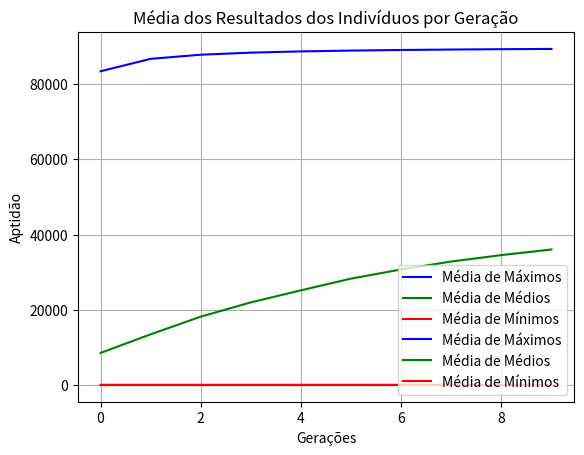

This chart was generated by the following Python code:
import math
import random

from matplotlib import pyplot
from numpy import sum, mean, std

population_len = 100

crossover_rate = 0.7
mutation_rate = 0.01

number_of_generations = 100
number_of_elements_selected_by_generation = 60


def generate_random_element():
    return {
        'x': round(random.uniform(-5, 5), 7),
        'y': round(random.uniform(-5, 5), 7)
    }


def rating_function(_population):
    list_of_results = []

    for element in _population:
        x, y = element.values()

        result = round((1 - x) ** 2 + (100 * (y - (x ** 2)) ** 2), 7)
        list_of_results.append(result)

    return list_of_results


def init_population():
    _population = [generate_random_element() for _ in range(population_len)]

    return _population


def fitness_result(element_result):
    return round(1 / (element_result + 1), 7)


def score_elements(population_results):
    elements_score = [fitness_result(result) for result in population_results]

    return elements_score


def make_wheel(elements_score):
    wheel = []
    total = sum(elements_score)
    top = 0

    for element_index, element_score in enumerate(elements_score):
        element_percent = element_score / total

        wheel.append((top, top + element_percent, element_index))
        top += element_percent

    return wheel


def binary_search(wheel, num):
    mid = len(wheel) // 2
    low, high, answer_index = wheel[mid]

    if low <= num <= high:
        return answer_index
    elif high < num:
        return binary_search(wheel[mid + 1:], num)
    else:
        return binary_search(wheel[:mid], num)


def select_parents(wheel, number_of_elements_to_select):
    step_size = 1.0 / number_of_elements_to_select
    parents_index = []

    wheel_position = random.random()
    parents_index.append(binary_search(wheel, wheel_position))

    while len(parents_index) < number_of_elements_to_select:
        wheel_position += step_size

        if wheel_position > 1:
            wheel_position %= 1

        parents_index.append(binary_search(wheel, wheel_position))

    return parents_index


def crossover(matching_parents):
    offspring = []
    first_parent, second_parent = None, None

    for parent_index, parent in enumerate(matching_parents):
        if parent_index % 2 == 0:
            first_parent = parent
        else:
            second_parent = parent

            crossover_chance = random.random()

            if crossover_chance < crossover_rate:
                first_son, second_son = crossover_by_two_parents(first_parent, second_parent)

                offspring.append(first_son)
                offspring.append(second_son)

    return offspring


def crossover_by_two_parents(first_parent, second_parent):
    x_or_y = random.choice(['x', 'y'])

    if x_or_y is 'x':
        first_son = {
            'x': first_parent['x'] + second_parent['x'],
            'y': first_parent['y']
        }

        second_son = {
            'x': first_parent['x'],
            'y': first_parent['y'] + second_parent['y']
        }

        first_son['x'] = normalize_value_within_problem_scope(first_son['x'])
        second_son['y'] = normalize_value_within_problem_scope(second_son['y'])
    else:
        first_son = {
            'x': second_parent['x'],
            'y': first_parent['y'] + second_parent['y']
        }

        second_son = {
            'x': first_parent['x'] + second_parent['x'],
            'y': second_parent['y']
        }

        first_son['y'] = normalize_value_within_problem_scope(first_son['y'])
        second_son['x'] = normalize_value_within_problem_scope(second_son['x'])

    return first_son, second_son


def normalize_value_within_problem_scope(value):
    if value > 5:
        value = 5
    elif value < -5:
        value = -5

    return value


def mutate_integer_value(element, gene_key):
    truncated_value = math.trunc(element[gene_key])

    if truncated_value == -5:
        truncated_value += 1
    elif truncated_value == 5:
        truncated_value -= 1
    else:
        truncated_value += random.choice([-1, 1])

    module = round(element[gene_key] % 1, 7)
    new_value = truncated_value + module

    new_value = normalize_value_within_problem_scope(new_value)

    return new_value


def mutate_decimal_value(element, gene_key):
    integer_value = truncated_value = math.trunc(element[gene_key])
    module = round(element[gene_key] % 1, 7)
    random_decimal_digit = random.randint(0, 9)

    new_value = round(module - random_decimal_digit)
    new_value += integer_value

    new_value = normalize_value_within_problem_scope(new_value)

    return new_value


def mutate(population):
    for element_index, element in enumerate(population):
        for gene_key in element.keys():
            random_value = random.random()

            if random_value < mutation_rate:
                integer_or_decimal = random.choice(['integer', 'decimal'])

                if integer_or_decimal is 'integer':
                    new_value = mutate_integer_value(element, gene_key)
                else:
                    new_value = mutate_decimal_value(element, gene_key)

                population[element_index][gene_key] = new_value

    return population


def reproduce_population(population, parents, offspring):
    if offspring:
        for parent in parents:
            if parent in population:
                population.remove(parent)

        for element in offspring:
            population.append(element)

    return population


def score_generation(population):
    population_results = rating_function(population)
    elements_score = score_elements(population_results)

    score_sum = sum(elements_score)
    score = score_sum / len(population)

    return score


if __name__ == '__main__':
    #inicia a população aleatóriamente
    population = init_population()
    generations_score = []
    best_min = []
    best_mean = []
    best_max = []
    best_min_results = []
    best_mean_results = []
    best_max_results = []
    best_max_execution = []
    best_min_execution = []
    best_mean_execution = []
    best_max_results_execution = []
    best_min_results_execution = []
    best_mean_results_execution = []

    #executa o algoritmo X vezes
    for _ in range(10):
        # laço de repetição para N gerações
        for _ in range(number_of_generations):
            # resultado da função por individuos
            population_results = rating_function(population)
            # avalia os individuos
            elements_score = score_elements(population_results)

            # cria a roleta de seleção
            wheel = make_wheel(elements_score)
            # seleciona o indice dos pais
            selected_parents_index = select_parents(wheel, number_of_elements_selected_by_generation)
            # cria o array de pais
            selected_parents = [population[index] for index in selected_parents_index]

            # cria os filhos
            offspring = crossover(selected_parents)
            #insere os filhos no lugar dos pais
            population = reproduce_population(population, selected_parents, offspring)
            #aplica a mutação. (a checagem é feita dentro da função)
            population = mutate(population)

            # adiciona estatísticas
            best_min_results.append(min(population_results))
            best_mean_results.append(mean(population_results))
            best_max_results.append(max(population_results))

            best_min.append(min(elements_score))
            best_mean.append(mean(elements_score))
            best_max.append(max(elements_score))

        best_max_execution.append(mean(best_max))
        best_mean_execution.append(mean(best_mean))
        best_min_execution.append(mean(best_min))

        best_max_results_execution.append(mean(best_max_results))
        best_mean_results_execution.append(mean(best_mean_results))
        best_min_results_execution.append(mean(best_min_results))

    pyplot.plot(best_max_execution, color='blue', label='Média de Máximos')
    pyplot.plot(best_mean_execution, color='green', label='Média de Médios')
    pyplot.plot(best_min_execution, color='red', label='Média de Mínimos')

    pyplot.ylabel('Aptidão')
    pyplot.xlabel('Gerações')
    pyplot.title('Média da Pontuação dos Indivíduos')
    pyplot.legend(loc='lower right')
    pyplot.grid(True)

    pyplot.show()

    pyplot.plot(best_max_results_execution, color='blue', label='Média de Máximos')
    pyplot.plot(best_mean_results_execution, color='green', label='Média de Médios')
    pyplot.plot(best_min_results_execution, color='red', label='Média de Mínimos')

    pyplot.ylabel('Aptidão')
    pyplot.xlabel('Gerações')
    pyplot.title('Média dos Resultados dos Indivíduos por Geração')
    pyplot.legend(loc='lower right')
    pyplot.grid(True)

    pyplot.show()
    print(std(best_mean_execution))
